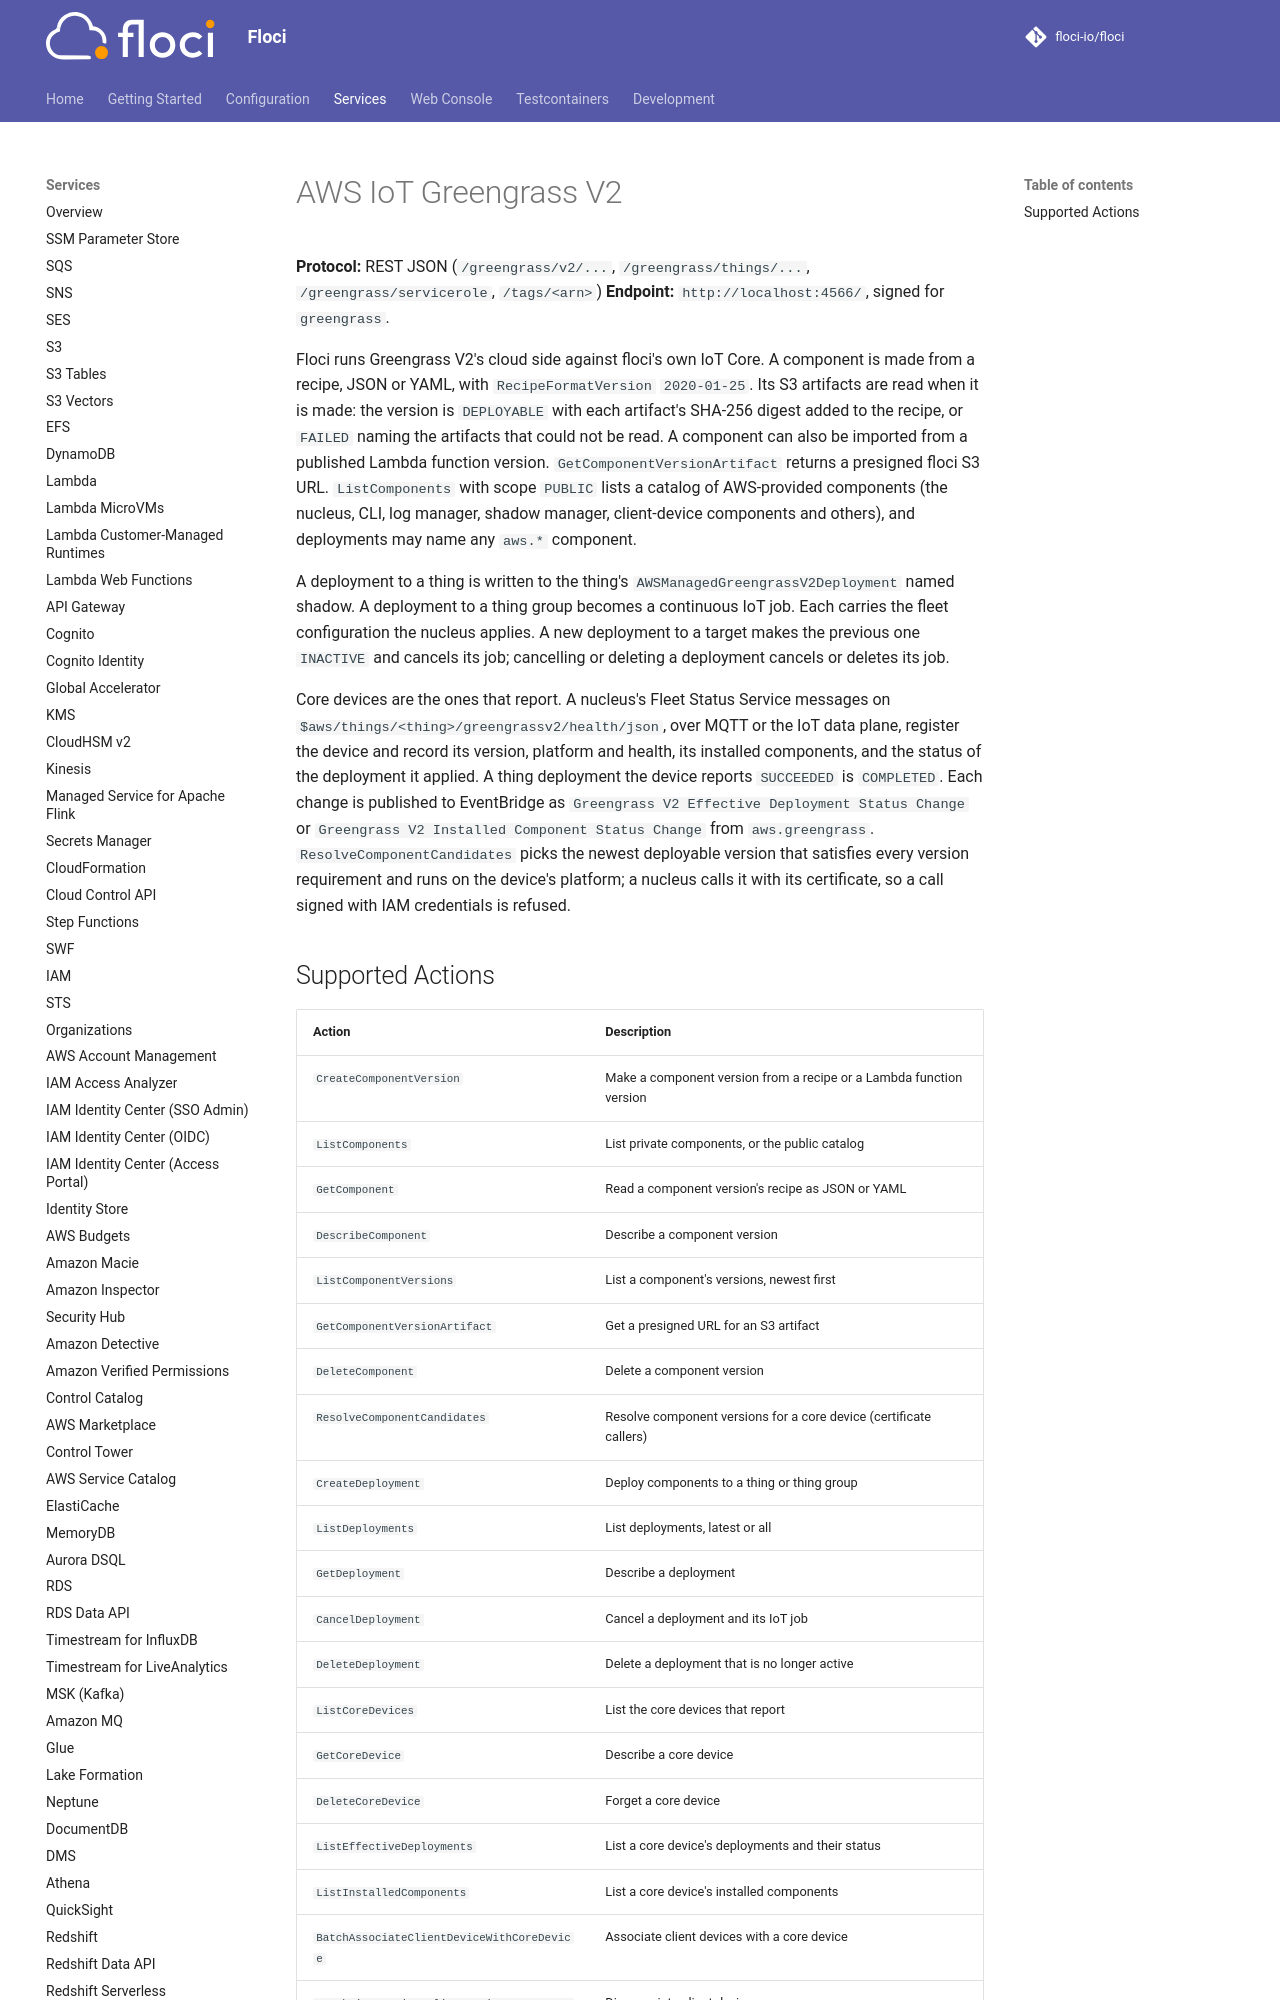

repository: alchemy-run/floci · page: services/greengrassv2/index.html · generator: mkdocs

# AWS IoT Greengrass V2

**Protocol:** REST JSON (`/greengrass/v2/...`, `/greengrass/things/...`, `/greengrass/servicerole`, `/tags/<arn>`)
**Endpoint:** `http://localhost:4566/`, signed for `greengrass`.

Floci runs Greengrass V2's cloud side against floci's own IoT Core. A component is made from a recipe, JSON or YAML,
with `RecipeFormatVersion` `2020-01-25`. Its S3 artifacts are read when it is made: the version is `DEPLOYABLE` with
each artifact's SHA-256 digest added to the recipe, or `FAILED` naming the artifacts that could not be read. A
component can also be imported from a published Lambda function version. `GetComponentVersionArtifact` returns a
presigned floci S3 URL. `ListComponents` with scope `PUBLIC` lists a catalog of AWS-provided components (the
nucleus, CLI, log manager, shadow manager, client-device components and others), and deployments may name any
`aws.*` component.

A deployment to a thing is written to the thing's `AWSManagedGreengrassV2Deployment` named shadow. A deployment to a
thing group becomes a continuous IoT job. Each carries the fleet configuration the nucleus applies. A new deployment
to a target makes the previous one `INACTIVE` and cancels its job; cancelling or deleting a deployment cancels or
deletes its job.
